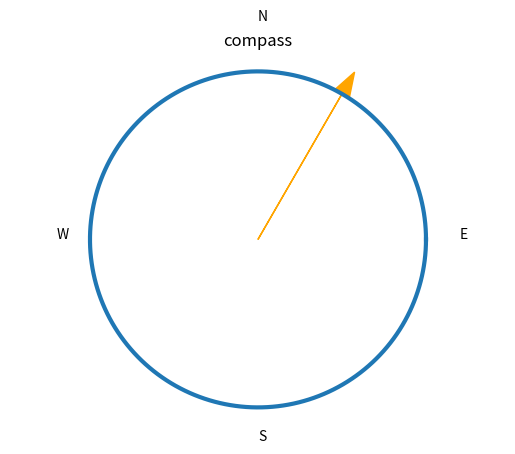

Write Python code to recreate this figure.
import matplotlib.pyplot as plt
import numpy as np
angle = np.pi/3
theta = np.linspace(0,2*np.pi,200)
plt.plot(np.cos(theta), np.sin(theta), linewidth=3)
plt.arrow(0,0,np.cos(angle),np.sin(angle),head_width = 0.1,color='orange')
plt.text(0,1.3,"N")
plt.text(1.2,0,"E")
plt.text(0,-1.2,"S")
plt.text(-1.2,0,"W")
plt.axis('equal')
plt.axis('off')
plt.title('compass')
plt.show()
